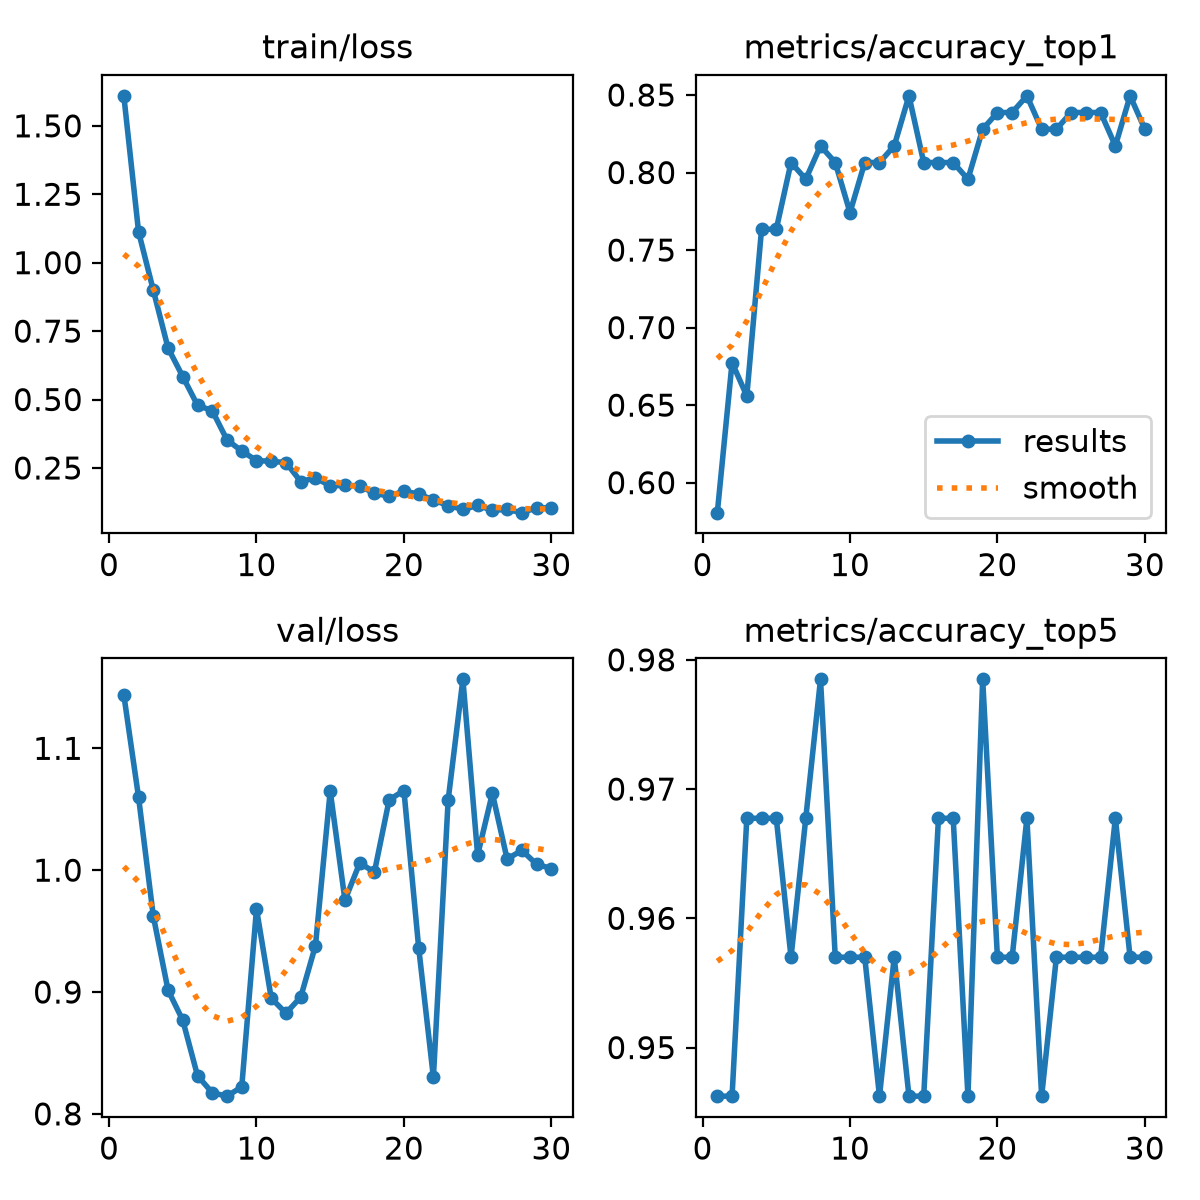

Data behind this chart, as committed beside it:
epoch, time, train/loss, metrics/accuracy_top1, metrics/accuracy_top5, val/loss, lr/pg0, lr/pg1, lr/pg2
1, 116.5, 1.61, 0.5806, 0.9462, 1.144, 0.0001647, 0.0001647, 0.06722
2, 206, 1.113, 0.6774, 0.9462, 1.06, 0.0003204, 0.0003204, 0.03405
3, 291.6, 0.8995, 0.6559, 0.9677, 0.9623, 0.0004652, 0.0004652, 0.0008573
4, 376.7, 0.6883, 0.7634, 0.9677, 0.9016, 0.0004505, 0.0004505, 0.0004505
5, 462.3, 0.5838, 0.7634, 0.9677, 0.8768, 0.000434, 0.000434, 0.000434
6, 543.9, 0.4791, 0.8065, 0.957, 0.8313, 0.0004175, 0.0004175, 0.0004175
7, 625.7, 0.4592, 0.7957, 0.9677, 0.8173, 0.000401, 0.000401, 0.000401
8, 707.4, 0.3525, 0.8172, 0.9785, 0.8145, 0.0003845, 0.0003845, 0.0003845
9, 789.2, 0.3121, 0.8065, 0.957, 0.8222, 0.000368, 0.000368, 0.000368
10, 871, 0.277, 0.7742, 0.957, 0.9682, 0.0003515, 0.0003515, 0.0003515
11, 952.4, 0.2744, 0.8065, 0.957, 0.8949, 0.000335, 0.000335, 0.000335
12, 1034, 0.2695, 0.8065, 0.9462, 0.8827, 0.0003185, 0.0003185, 0.0003185
13, 1120, 0.2005, 0.8172, 0.957, 0.8959, 0.000302, 0.000302, 0.000302
14, 1202, 0.2136, 0.8495, 0.9462, 0.9381, 0.0002855, 0.0002855, 0.0002855
15, 1282, 0.1849, 0.8065, 0.9462, 1.065, 0.000269, 0.000269, 0.000269
16, 1364, 0.1861, 0.8065, 0.9677, 0.9754, 0.0002525, 0.0002525, 0.0002525
17, 1445, 0.185, 0.8065, 0.9677, 1.006, 0.000236, 0.000236, 0.000236
18, 1527, 0.157, 0.7957, 0.9462, 0.9985, 0.0002195, 0.0002195, 0.0002195
19, 1609, 0.1473, 0.828, 0.9785, 1.058, 0.000203, 0.000203, 0.000203
20, 1691, 0.1648, 0.8387, 0.957, 1.065, 0.0001865, 0.0001865, 0.0001865
21, 1774, 0.1549, 0.8387, 0.957, 0.9365, 0.00017, 0.00017, 0.00017
22, 1855, 0.1329, 0.8495, 0.9677, 0.83, 0.0001535, 0.0001535, 0.0001535
23, 1937, 0.1125, 0.828, 0.9462, 1.057, 0.000137, 0.000137, 0.000137
24, 2018, 0.09884, 0.828, 0.957, 1.157, 0.0001205, 0.0001205, 0.0001205
25, 2099, 0.1129, 0.8387, 0.957, 1.012, 0.000104, 0.000104, 0.000104
26, 2180, 0.09552, 0.8387, 0.957, 1.063, 8.75e-05, 8.75e-05, 8.75e-05
27, 2261, 0.09834, 0.8387, 0.957, 1.009, 7.1e-05, 7.1e-05, 7.1e-05
28, 2343, 0.08672, 0.8172, 0.9677, 1.016, 5.45e-05, 5.45e-05, 5.45e-05
29, 2424, 0.1043, 0.8495, 0.957, 1.005, 3.8e-05, 3.8e-05, 3.8e-05
30, 2506, 0.1043, 0.828, 0.957, 1.001, 2.15e-05, 2.15e-05, 2.15e-05
